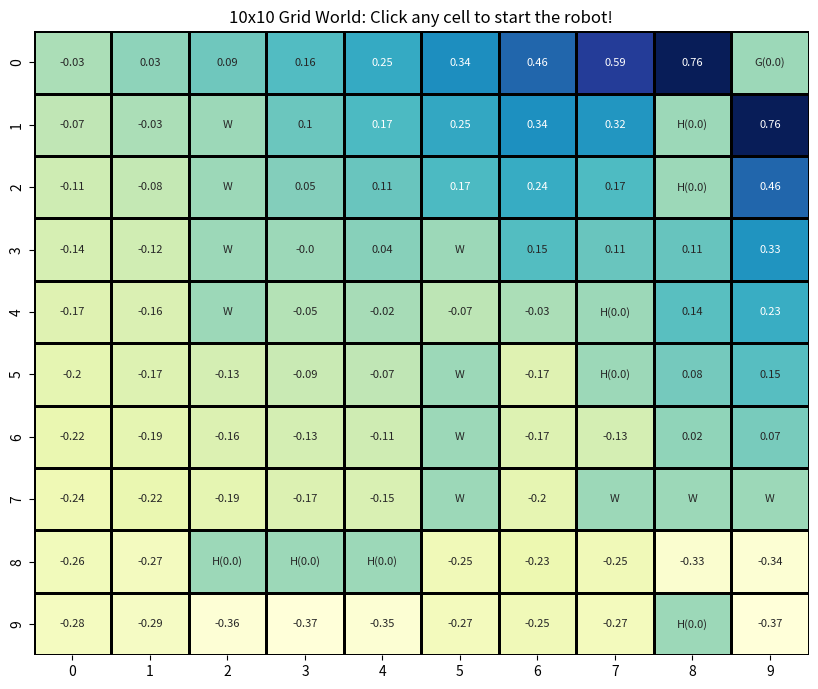

Recreate this plot in Python.
# By Sajjad - Spring 2026

import numpy as np
import seaborn as sns
import matplotlib.pyplot as plt
import matplotlib.patches as patches

# --- 1. Environment & Value Iteration Setup ---
GRID_HEIGHT = 10
GRID_WIDTH = 10
GOAL_STATE = (0, 9)

# Expanded obstacles and hazards using sets
HAZARD_STATES = {
    (1, 8), (2, 8), (8, 2), (8, 3), (8, 4), 
    (4, 7), (5, 7), (9, 8)
}
WALL_STATES = {
    (1, 2), (2, 2), (3, 2), (4, 2), 
    (7, 7), (7, 8), (7, 9), 
    (5, 5), (6, 5), (7, 5), (3, 5)
}

ACTIONS = [(0, 1), (0, -1), (1, 0), (-1, 0)] # Right, Left, Down, Up
DISCOUNT_FACTOR = 0.9
THETA = 0.001

V = np.zeros((GRID_HEIGHT, GRID_WIDTH))

def is_valid(state):
    r, c = state
    if r < 0 or r >= GRID_HEIGHT or c < 0 or c >= GRID_WIDTH or state in WALL_STATES:
        return False
    return True

def get_transitions(state, action):
    # Terminal states
    if state == GOAL_STATE or state in HAZARD_STATES:
        return [(1.0, state, 0)] 
    
    transitions = []
    # 80% chance intended direction
    intended_next = (state[0] + action[0], state[1] + action[1])
    if not is_valid(intended_next): intended_next = state
    
    reward = 1 if intended_next == GOAL_STATE else (-1 if intended_next in HAZARD_STATES else -0.04)
    transitions.append((0.8, intended_next, reward))
    
    # 20% slip dynamics (10% orthogonal)
    for slip_action in [(action[1], action[0]), (-action[1], -action[0])]:
        slip_next = (state[0] + slip_action[0], state[1] + slip_action[1])
        if not is_valid(slip_next): slip_next = state
        slip_reward = 1 if slip_next == GOAL_STATE else (-1 if slip_next in HAZARD_STATES else -0.04)
        transitions.append((0.1, slip_next, slip_reward))
        
    return transitions

def value_iteration():
    global V
    iteration = 0
    while True:
        delta = 0
        new_V = np.copy(V)
        for r in range(GRID_HEIGHT):
            for c in range(GRID_WIDTH):
                state = (r, c)
                if state in WALL_STATES or state == GOAL_STATE or state in HAZARD_STATES: 
                    continue
                
                action_values = []
                for action in ACTIONS:
                    val = sum([p * (rwd + DISCOUNT_FACTOR * V[ns[0], ns[1]]) 
                               for p, ns, rwd in get_transitions(state, action)])
                    action_values.append(val)
                new_V[r, c] = max(action_values)
                delta = max(delta, abs(V[r, c] - new_V[r, c]))
        V = new_V
        iteration += 1
        if delta < THETA: 
            print(f"Converged in {iteration} iterations.")
            break

# --- 2. Policy Extraction ---
def get_best_intended_path(start_state):
    """Calculates the greedy path assuming the robot never slips."""
    path = [start_state]
    current = start_state
    
    while current != GOAL_STATE and current not in HAZARD_STATES:
        best_val = -float('inf')
        best_next = current
        
        for action in ACTIONS:
            val = sum([p * (rwd + DISCOUNT_FACTOR * V[ns[0], ns[1]]) 
                       for p, ns, rwd in get_transitions(current, action)])
            
            if val > best_val:
                best_val = val
                intended = (current[0] + action[0], current[1] + action[1])
                best_next = intended if is_valid(intended) else current
                
        # Break if the policy loops (can happen if penalty/discount makes moving worse than staying)
        if best_next == current or len(path) > 50: 
            break
            
        current = best_next
        path.append(current)
        
    return path

# --- 3. Interactive Visualization ---
print("Running Value Iteration for 10x10 grid...")
value_iteration()

fig, ax = plt.subplots(figsize=(10, 8))
plt.subplots_adjust(bottom=0.1)
plt.title("10x10 Grid World: Click any cell to start the robot!")

# Generate abbreviated labels dynamically to fit the smaller cells
labels = np.empty((GRID_HEIGHT, GRID_WIDTH), dtype=object)
for r in range(GRID_HEIGHT):
    for c in range(GRID_WIDTH):
        val = round(V[r, c], 2)
        state = (r, c)
        if state == GOAL_STATE: labels[r, c] = f"G({val})"
        elif state in HAZARD_STATES: labels[r, c] = f"H({val})"
        elif state in WALL_STATES: labels[r, c] = "W"
        else: labels[r, c] = f"{val}"

# Draw Heatmap (smaller font size for 100 cells)
sns.heatmap(V, annot=labels, fmt="", cmap="YlGnBu", cbar=False, ax=ax, 
            linewidths=1, linecolor='black', annot_kws={"size": 8})

robot = patches.Circle((-1, -1), radius=0.3, color='red', zorder=10)
ax.add_patch(robot)

is_animating = False

def on_click(event):
    global is_animating
    if event.inaxes != ax or is_animating: return
    
    c, r = int(event.xdata), int(event.ydata)
    start_state = (r, c)
    
    if not is_valid(start_state) or start_state == GOAL_STATE or start_state in HAZARD_STATES:
        return

    is_animating = True
    path = get_best_intended_path(start_state)
    
    for state in path:
        robot.center = (state[1] + 0.5, state[0] + 0.5)
        fig.canvas.draw()
        plt.pause(0.2) # Slightly faster animation for larger grid
        
    is_animating = False

fig.canvas.mpl_connect('button_press_event', on_click)
plt.show()
